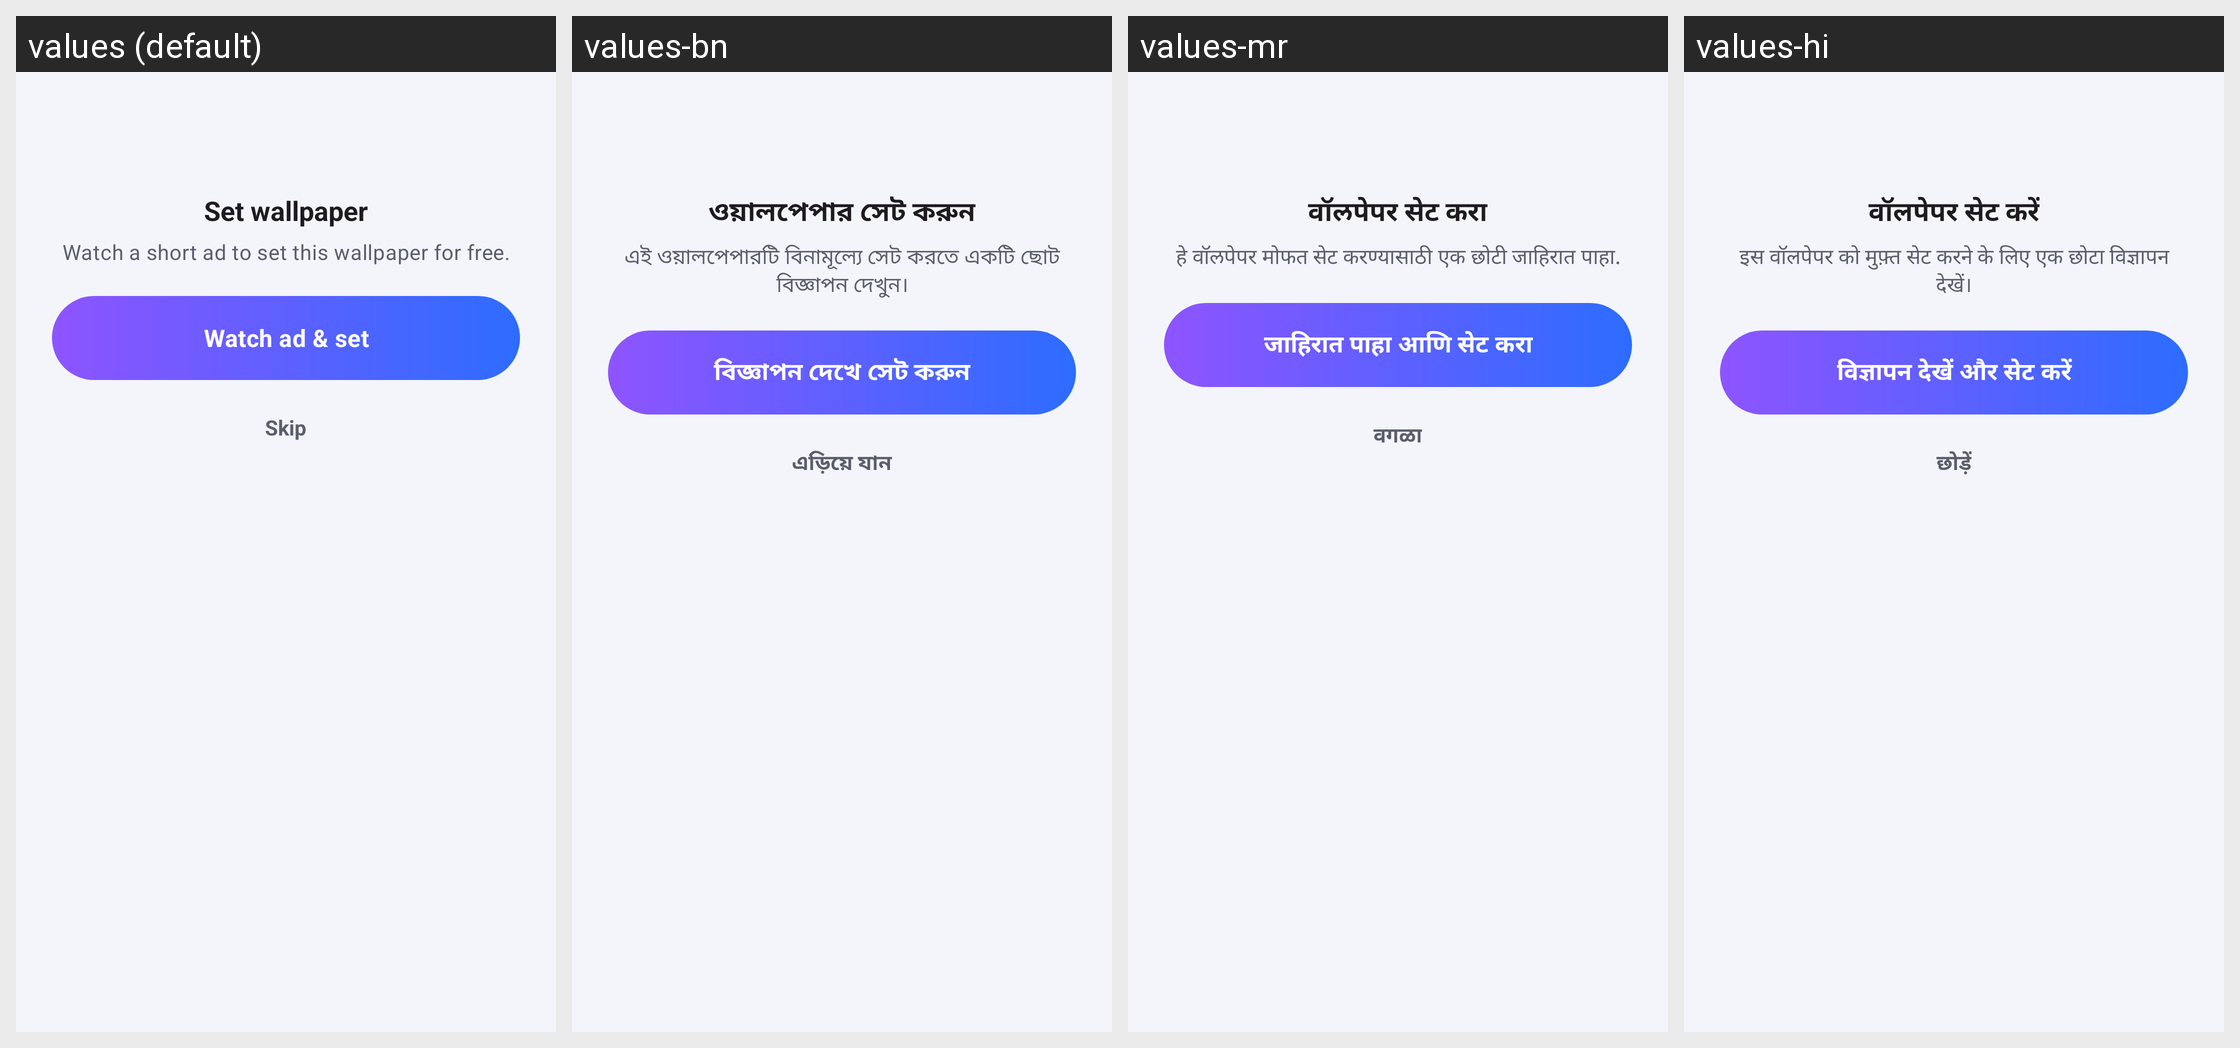

For this localized Android screen grid, give each drawn string resource with its value in every locale shown.
Android screen res/layout/dialog_ad_gate.xml rendered under 4 locales, left to right: values (default), values-bn, values-mr, values-hi. Device: Nexus 5 (rendered at 1080×1920; each locale shown at half size, 540×960, under a caption strip naming it); theme Theme.ParallaxWallpaper.
Other locales in the repository, not shown: values-ar, values-de, values-es, values-fr, values-in, values-it, values-ja, values-ko, values-pt, values-ru, values-ta, values-th, values-tr, values-ur, values-vi, values-zh.
Strings drawn on this screen, with the default value and each locale's value (text and hints the layout hard-codes, and strings that could not be matched under every locale, appear in the picture but are not listed):

ad_gate_title
  values: Set wallpaper
  values-bn: ওয়ালপেপার সেট করুন
  values-mr: वॉलपेपर सेट करा
  values-hi: वॉलपेपर सेट करें

ad_gate_message
  values: Watch a short ad to set this wallpaper for free.
  values-bn: এই ওয়ালপেপারটি বিনামূল্যে সেট করতে একটি ছোট বিজ্ঞাপন দেখুন।
  values-mr: हे वॉलपेपर मोफत सेट करण्यासाठी एक छोटी जाहिरात पाहा.
  values-hi: इस वॉलपेपर को मुफ़्त सेट करने के लिए एक छोटा विज्ञापन देखें।

ad_watch
  values: Watch ad & set
  values-bn: বিজ্ঞাপন দেখে সেট করুন
  values-mr: जाहिरात पाहा आणि सेट करा
  values-hi: विज्ञापन देखें और सेट करें

ad_skip
  values: Skip
  values-bn: এড়িয়ে যান
  values-mr: वगळा
  values-hi: छोड़ें
